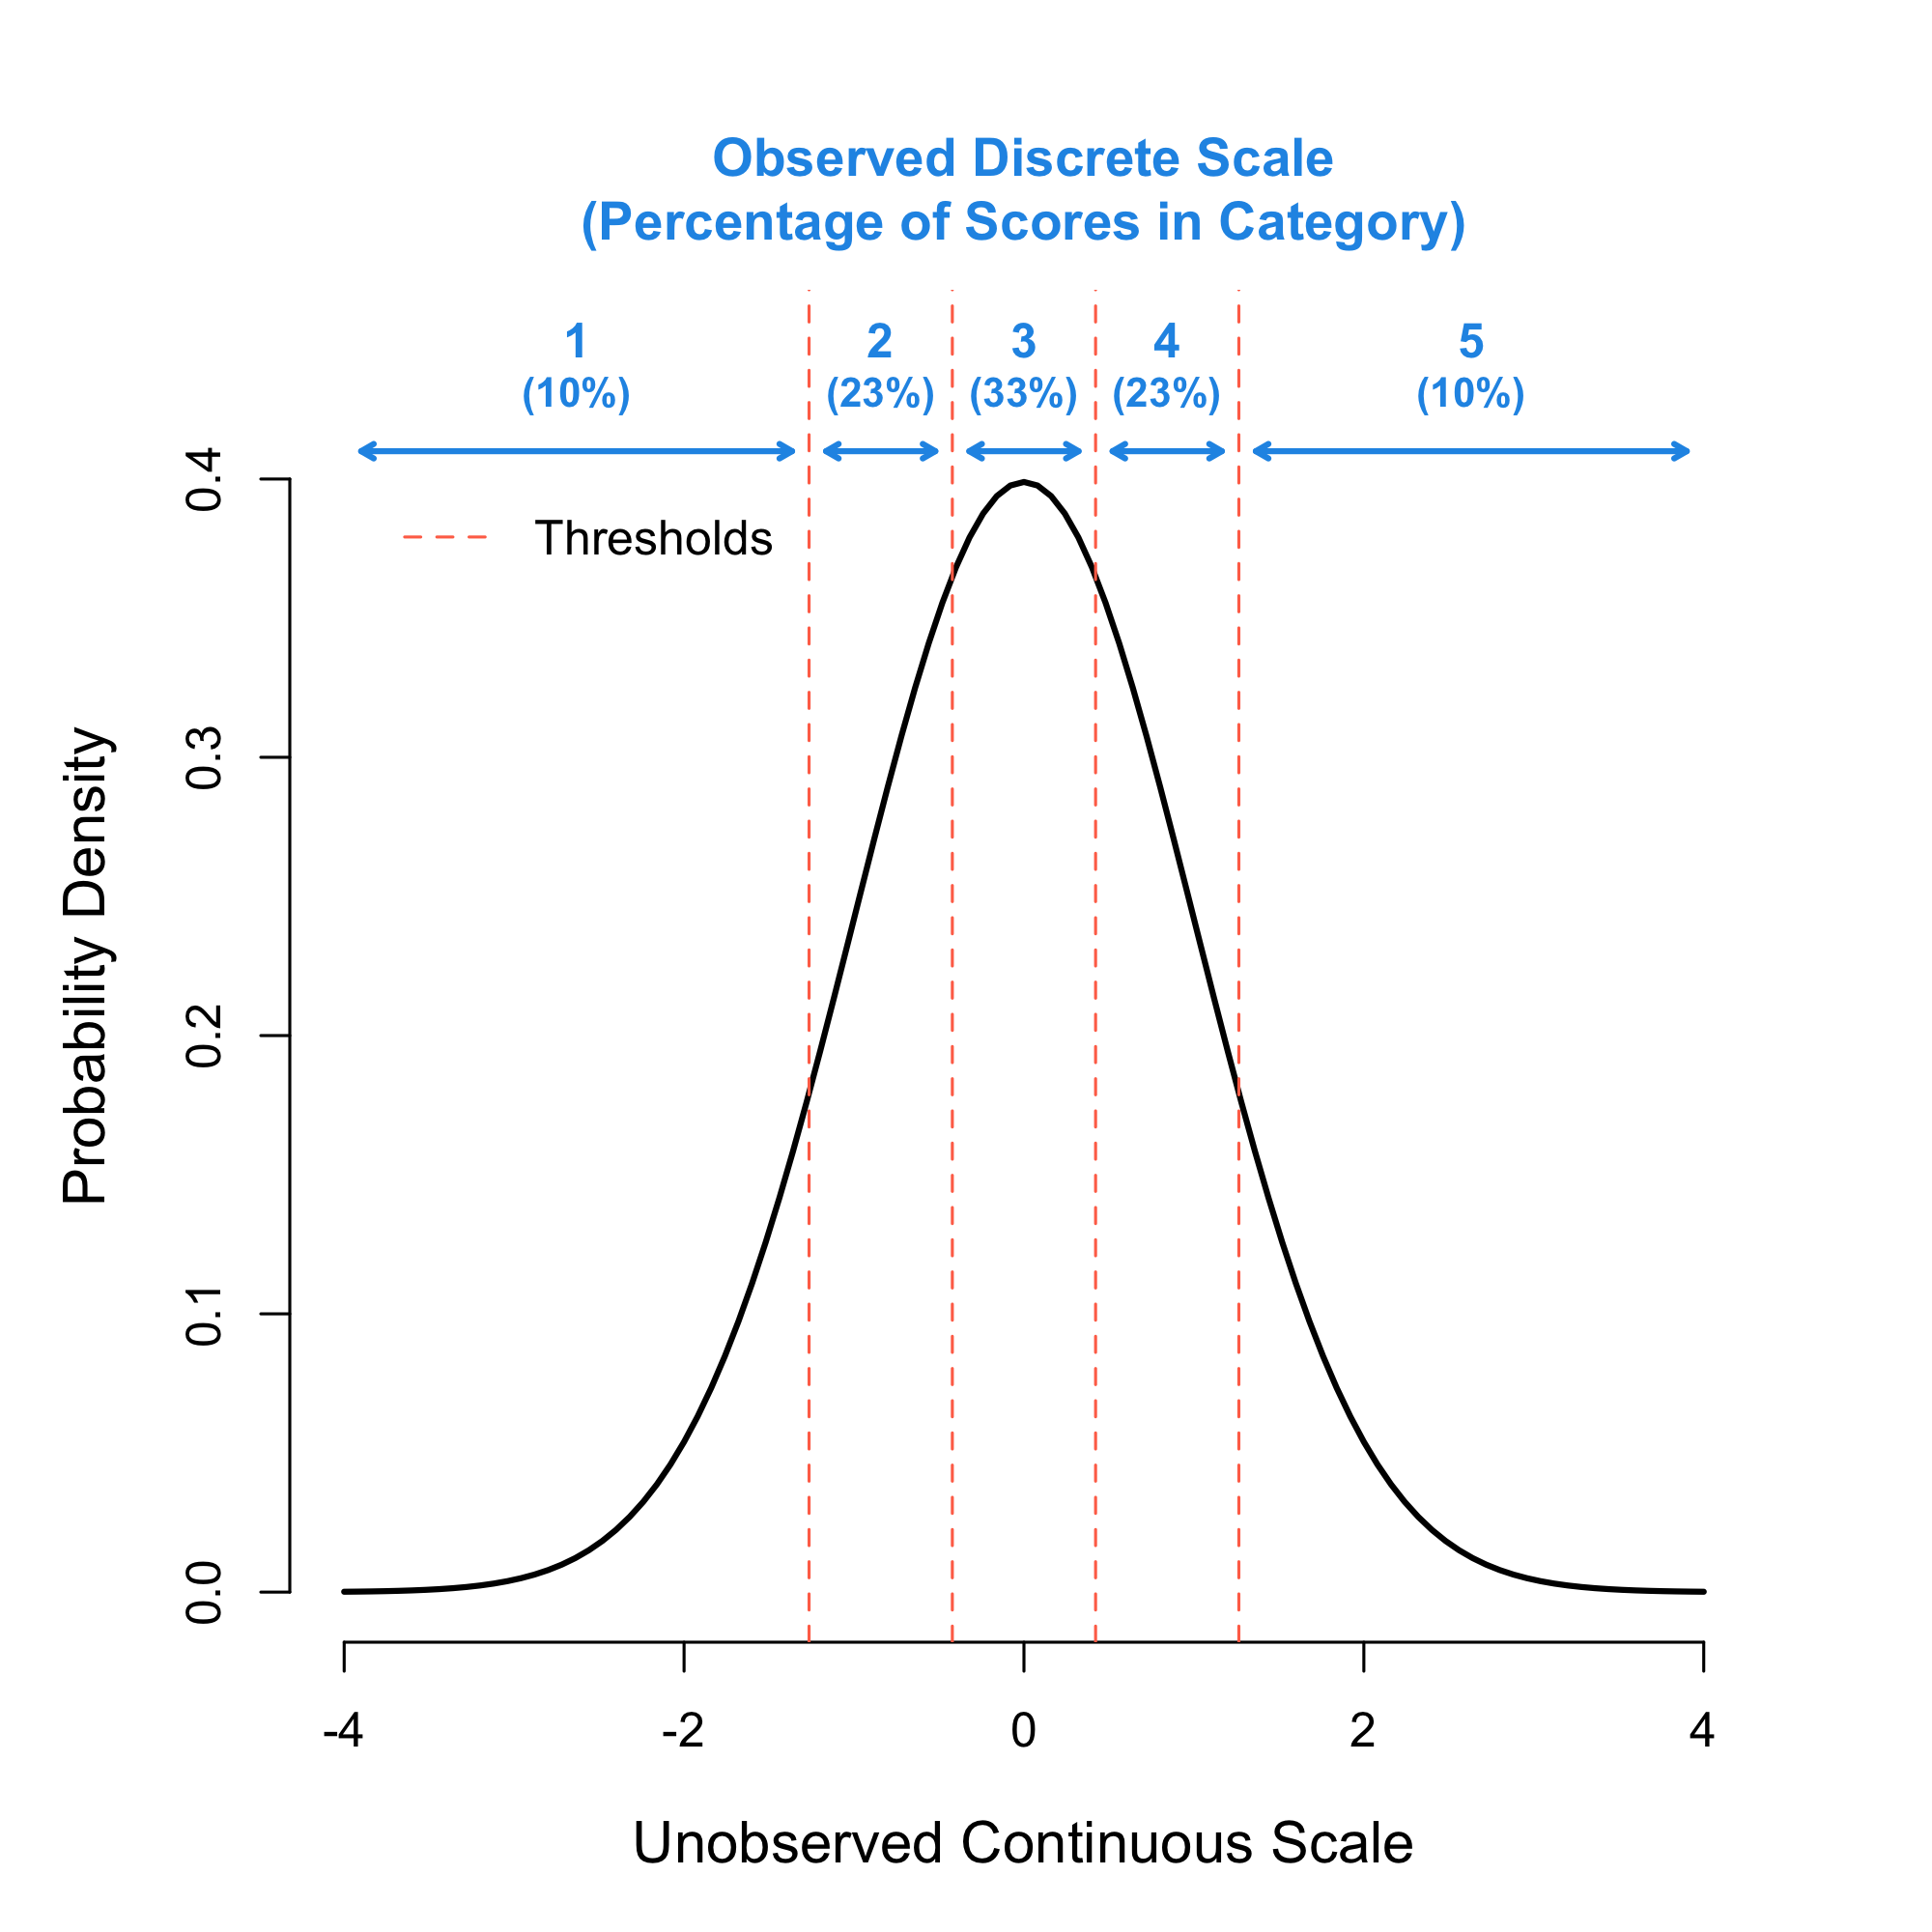

The R source for this figure:
source("CorrEquiSpaced.R")
K     <- 5 # number of categories
Model <- CorrEquiSpaced(K)
xmin  <- -4
xmax  <- +4
Xm    <- c(xmin,Model$Thresholds,xmax)
xm    <- sapply(1:(K+1), function(k) 0.5*(Xm[k+1]+Xm[k]))

png("Figure1.png",width=2000,height=2000,res=300)
ColDiscrete = 4
par(mar=c(5,5,5,3))
plot(dnorm,xlim=c(xmin,xmax),axes=FALSE,
     ylim=c(0,0.45),cex.lab=1.2,lwd=2,
     xlab="Unobserved Continuous Scale",
     ylab="Probability Density")
axis(1);axis(2)
abline(v=Model$Thresholds,col='coral1',lty=2)

mtext(0,side=1,text = "Observed Discrete Scale\n(Percentage of Scores in Category)",
      line = -25,font=2,col=ColDiscrete,cex=1.1)
for(k in 1:K){
  text(xm[k],0.45,k,cex=1,font=2,col=ColDiscrete)
  text(xm[k],0.43,paste0("(",round(100*Model$Prob[k]),"%)"),cex=0.85,font=2,col=ColDiscrete)
  arrows(Xm[k]+0.1,0.41,Xm[k+1]-0.1,0.41,len=0.05,col=ColDiscrete,code=3,lwd=2)
}
legend(xmin+0.1,0.4,legend="Thresholds",box.lty=0,col="coral1",lty=2)
dev.off()

